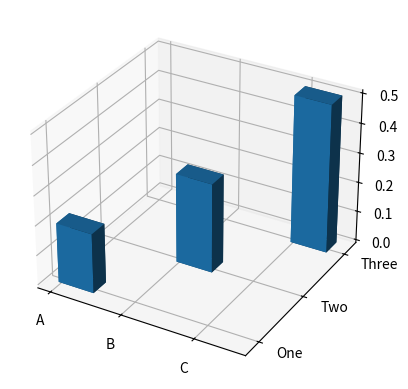

Write Python code to recreate this figure.
from matplotlib import pyplot as plt

# Empty 3d grid all 3 axes ranging 0..1
fig, ax = plt.subplots(subplot_kw={"projection": "3d"})
# plt.show()

# positions of bars
x = [0, 0.4, 0.8]
y = [0.1, 0.5, 0.9]
z = [0, 0, 0]
# widths of bars
dx = [0.2, 0.2, 0.2]
dy = [0.1, 0.1, 0.1]

# heights of bars
dz = [0.2, 0.3, 0.5]

ax.bar3d(x,y,z,dx,dy,dz,shade=True)
ax.set_xticks(x, ["A","B","C"])
ax.set_yticks([0.15,0.55,0.95], ["One","Two","Three"],verticalalignment="bottom", horizontalalignment = "left")
# supported values are 'top', 'bottom', 'center', 'baseline', 'center_baseline'
plt.show()


